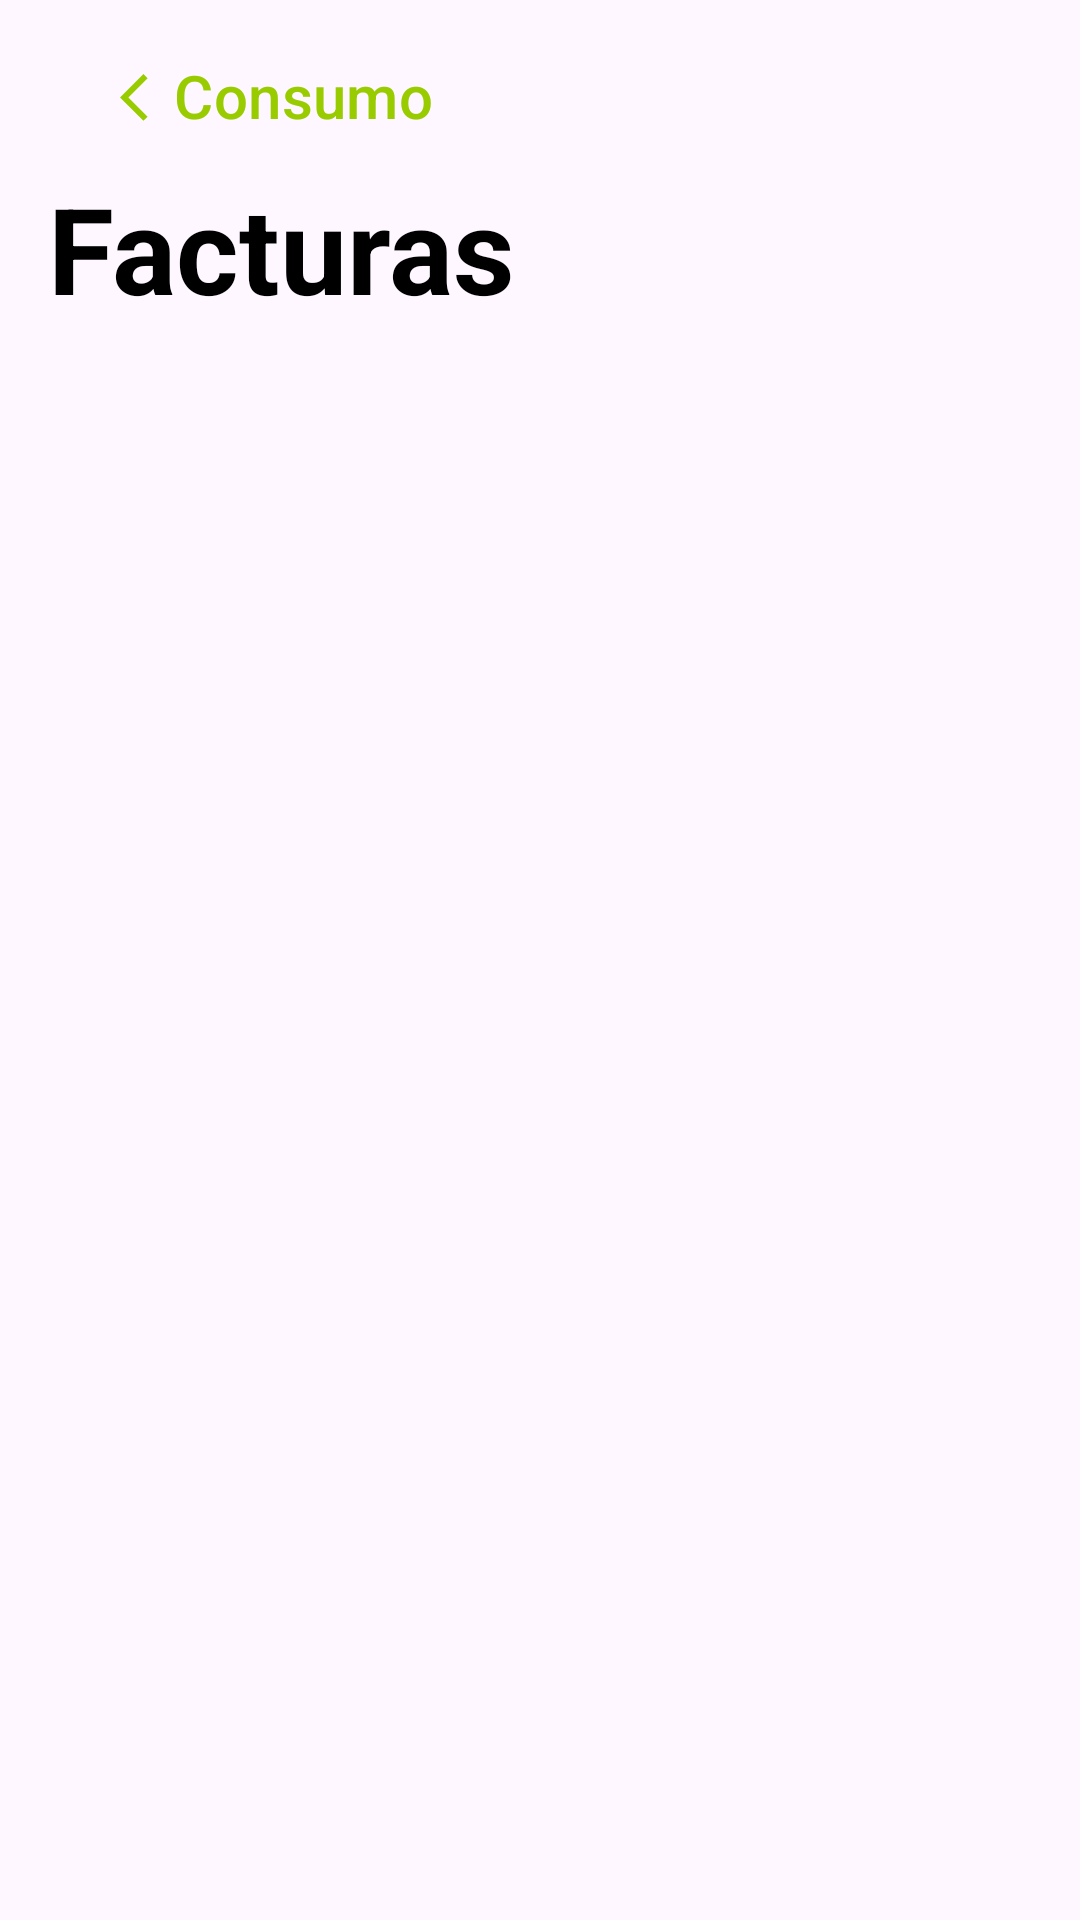

Produce the Android XML layout that renders to this screen, including the resource entries it uses.
<!-- AndroidManifest.xml: application theme Theme.Pruebas -->
<!-- res/layout/activity_invoice_list.xml -->
<?xml version="1.0" encoding="utf-8"?>
<RelativeLayout xmlns:android="http://schemas.android.com/apk/res/android"
    xmlns:app="http://schemas.android.com/apk/res-auto"
    xmlns:tools="http://schemas.android.com/tools"
    android:id="@+id/main"
    android:layout_width="match_parent"
    android:layout_height="match_parent"
    android:padding="0dp"
    tools:context="com.viewnext.energyapp.presentation.ui.factura.FacturaActivity">

<androidx.appcompat.widget.Toolbar
android:id="@+id/toolbar"
android:layout_width="match_parent"
android:layout_height="wrap_content"
android:padding="8dp"
    android:layout_marginEnd="0dp">

<LinearLayout
android:orientation="vertical"
android:layout_width="match_parent"
android:layout_height="wrap_content">

<com.google.android.material.button.MaterialButton
    android:id="@+id/btnVolver"
    android:layout_width="wrap_content"
    android:layout_height="wrap_content"
    android:background="?attr/selectableItemBackgroundBorderless"
    android:text="@string/back_button"
    android:textColor="@android:color/holo_green_light"
    android:textAllCaps="false"
    android:textSize="20sp"
    app:icon="@drawable/baseline_arrow_back_ios_24"
    app:iconTint="@color/holo_green_light"
    app:iconGravity="textStart"
    app:iconPadding="0dp" />

<TextView
    android:id="@+id/toolbarTitle"
    android:layout_width="wrap_content"
    android:layout_height="wrap_content"
    android:text="@string/facturas"
    android:textColor="@android:color/black"
    android:textSize="40sp"
    android:textStyle="bold" />
</LinearLayout>
    </androidx.appcompat.widget.Toolbar>

<androidx.recyclerview.widget.RecyclerView
android:id="@+id/recyclerView"
android:layout_width="match_parent"
android:layout_height="match_parent"
android:layout_below="@id/toolbar"
android:padding="4dp"/> 

<FrameLayout
android:id="@+id/fragment_container"
android:layout_width="match_parent"
android:layout_height="match_parent"
android:elevation="4dp"
android:visibility="gone"
android:background="@color/white"
android:clickable="true"
android:focusable="true"/>
    </RelativeLayout>
<!-- resources referenced by this layout -->
<resources>
  <color name="holo_green_light">#ff99cc00</color>
  <color name="white">#FFFFFFFF</color>
  <!-- drawable baseline_arrow_back_ios_24 (drawable) -->
  <vector xmlns:android="http://schemas.android.com/apk/res/android"
      android:width="19dp"
      android:height="19dp"
      android:viewportWidth="19"
      android:viewportHeight="19"
      android:tint="?attr/colorControlNormal"
      android:autoMirrored="true">
  
    <path
        android:fillColor="@android:color/white"
        android:pathData="M9.72,3.23L8.24,1.75 0,10l8.24,8.24 1.48,-1.48L2.95,10z"/>
  </vector>
  <string name="back_button">Consumo</string>
  <string name="facturas">Facturas</string>
  <style name="Theme.Pruebas" parent="Base.Theme.Pruebas" />
  <style name="Base.Theme.Pruebas" parent="Theme.Material3.DayNight.NoActionBar">
          
          
      </style>
</resources>
